Run: headless pygame with SDL's dummy video driver; simulated clock (each Clock.tick advances the game by its frame time, no real sleeping); random seed 0; keys injected as events and as key.get_pressed() state; no mouse input.
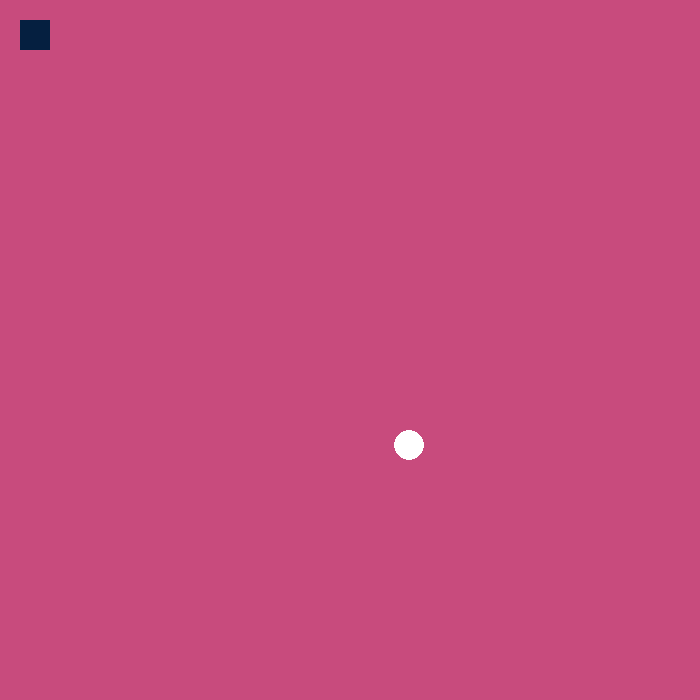
Frame 1 of 4 · flips 1–60 · no input
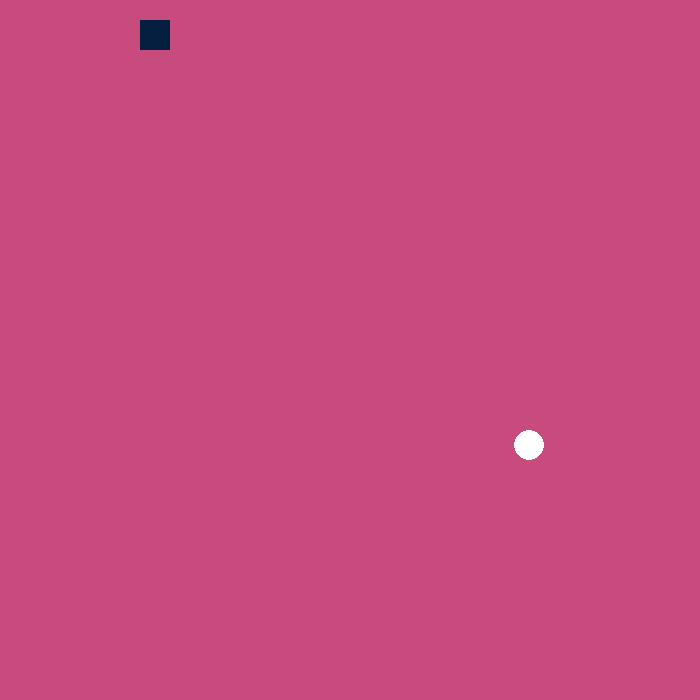
Frame 2 of 4 · flips 61–180 · tapped SPACE, RETURN · held RIGHT (→), D
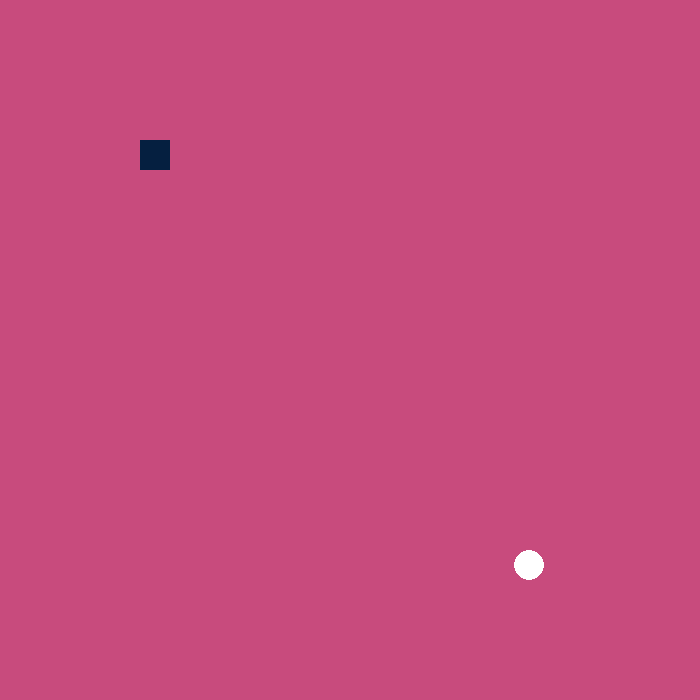
Frame 3 of 4 · flips 181–300 · held DOWN (↓), S
Frame 4 of 4 · flips 301–420 · held LEFT (←), A, UP (↑), W · screen same as frame 1, image omitted

The pygame program that drew these frames:

#Katie Frymire
#3/8/22
#make a pacman like game, move thing around screen, how to draw shape, how to use keys to move objects, dictionary

#objective of game: rectange to run away from circle;if the 2 collide, rect didappears and circle gets bigger

import os, time, random
import pygame

os.system('cls')

#intailize pygame
pygame.init()

#declare consants,variables, lists and dictionary
#screen size
WIDTH=700
HEIGHT= 700
check=True
move=1
#square variables
xs=20
ys=20
wbox=30
hbox=30
#circle variables
rad=15
xc=random.randint(rad, WIDTH-rad)
yc=random.randint(rad, HEIGHT-rad)
#create the rect object
square=pygame.Rect(xs, ys, wbox, hbox)

#create the screen
screen=pygame.display.set_mode((WIDTH,HEIGHT))

#Define Colors
colors={'white': [255,255,255], 'red': [255,0,0], 'orange':[255, 85, 0], 'navy':[5, 31, 64], 
'forest':[16, 46, 12],'aqua':[51, 153, 255], 'pink': [200,75,125], 'litpur':[203,195,227],
'mag':[255, 0, 255], 'yellow':[240, 180, 14] }

#Get colors
background=colors.get('pink')
sq_color=colors.get('navy')
cr_color=colors.get('white')

#THE GAME
while check:
    screen.fill(background)
    for event in pygame.event.get():
        if event.type == pygame.QUIT:
            check = False
        
    keys=pygame.key.get_pressed()
    #square control
    if keys[pygame.K_a] and square.x>=move :
        square.x -= move 
    if keys[pygame.K_d] and square.x <WIDTH-wbox:
        square.x += move
    if keys[pygame.K_w] and square.y>=move:
        square.y -= move  
    if keys[pygame.K_s] and square.y<=HEIGHT-hbox:
        square.y += move 
    #circle control
    if keys[pygame.K_LEFT] and xc >=rad:
        xc -= move
    if keys[pygame.K_RIGHT] and xc<=WIDTH-rad:
        xc += move
    if keys[pygame.K_UP] and yc>=rad:
        yc -= move
    if keys[pygame.K_DOWN] and yc<=HEIGHT-rad:
        yc+= move
    pygame.draw.rect(screen,sq_color, square)
    pygame.draw.circle(screen,cr_color, (xc,yc), rad)

    pygame.display.update()
 
